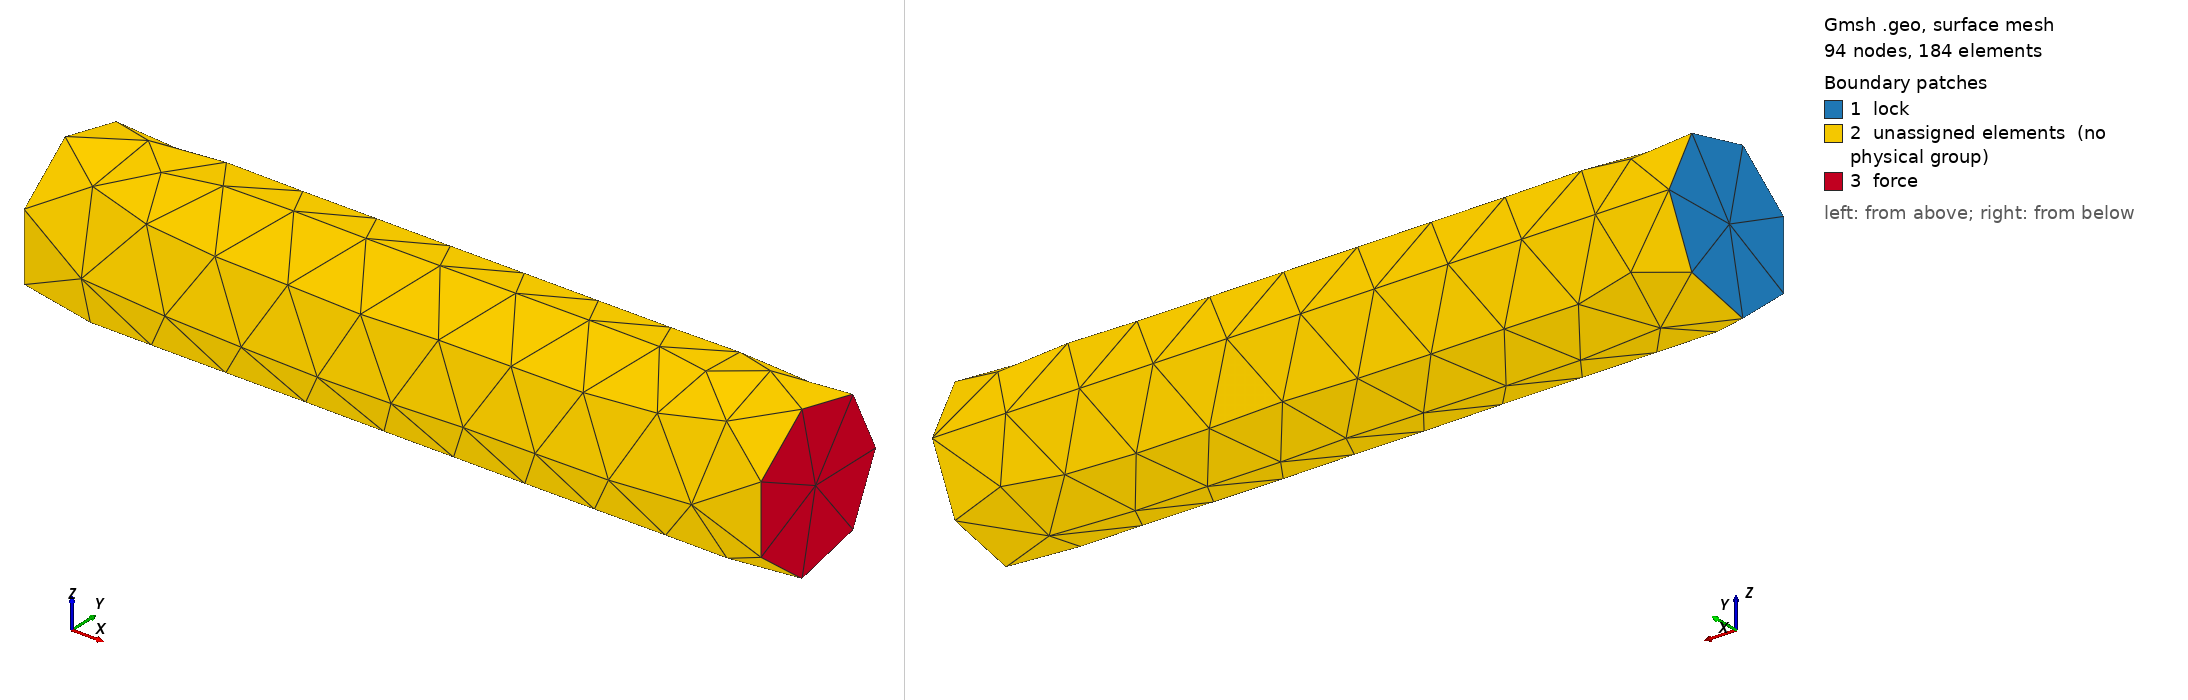

Gmsh geometry script, surface-meshed: 94 nodes, 184 surface elements. Boundary patches (legend numbers): 1 lock, 2 unassigned elements (no physical group), 3 force. Left view from above one corner, right view from below the opposite corner. Legend entries are the model's physical surfaces; 'unassigned elements' are surfaces in no physical group.

=== E8_D6_4_stub.geo (drawn) ===
Merge "E8_D6_4_stub.brep";
Physical Surface("lock") = {1};
//+
Physical Surface("force") = {3};
//+
Physical Volume("vol") = {1};


Also in the case, not shown: E8_D6_4_stub.brep (merged mesh/CAD file).
